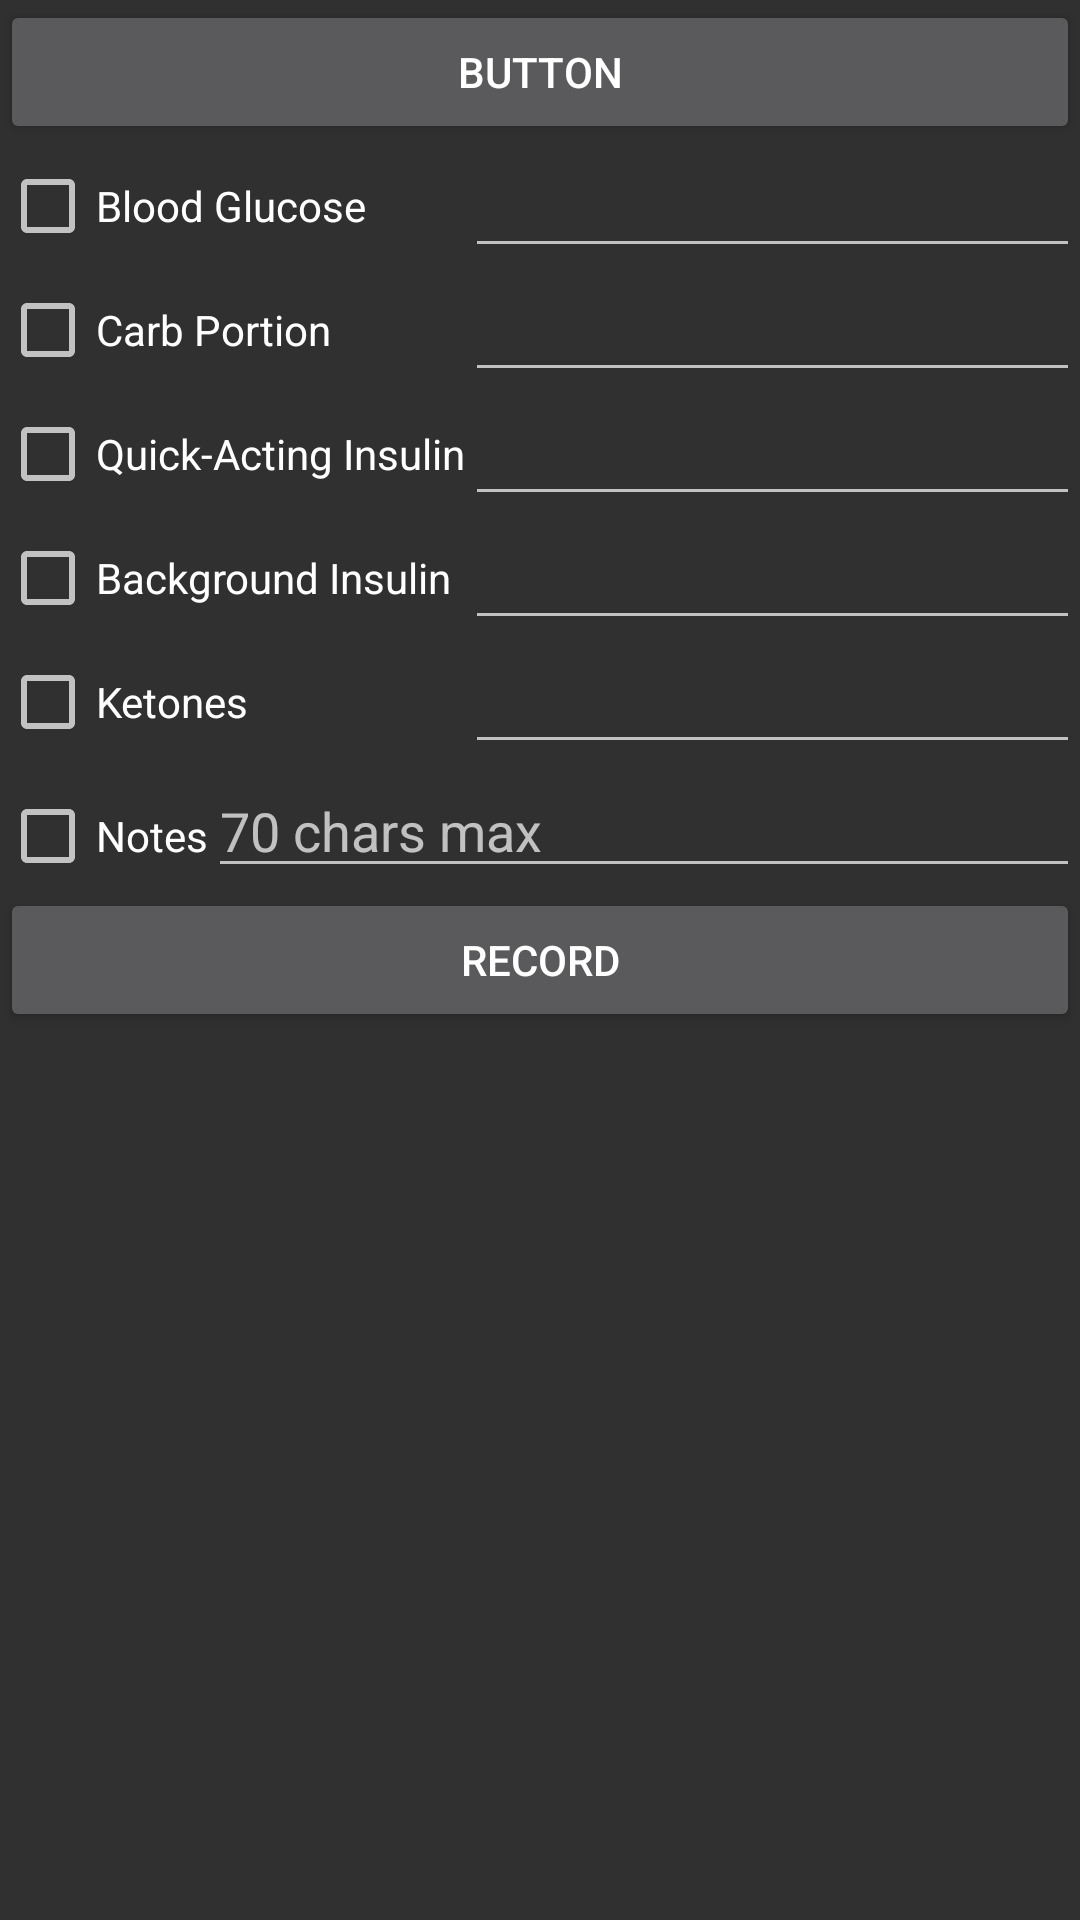

Produce the Android XML layout that renders to this screen, including the resource entries it uses.
<!-- AndroidManifest.xml: application theme AppTheme -->
<!-- res/layout/activity_main.xml -->
<?xml version="1.0" encoding="utf-8"?>
<android.support.constraint.ConstraintLayout
    xmlns:android="http://schemas.android.com/apk/res/android"
    xmlns:tools="http://schemas.android.com/tools"
    android:layout_width="match_parent"
    android:layout_height="match_parent"
    xmlns:app="http://schemas.android.com/apk/res-auto"
    tools:context="com.example.diabeticdiary.MainActivity">


    <ScrollView
        android:layout_height="match_parent"
        android:layout_width="match_parent">

        
        <LinearLayout
            android:layout_width="match_parent"
            android:layout_height="match_parent"
            android:orientation="vertical">

            <Button
                android:id="@+id/entry_time_button"
                android:layout_width="match_parent"
                android:layout_height="wrap_content"
                android:text="Button"/>

            
            <LinearLayout
                android:layout_width="match_parent"
                android:layout_height="wrap_content"
                android:orientation="horizontal"
                tools:layout_editor_absoluteX="8dp"
                tools:layout_editor_absoluteY="8dp">


                
                <LinearLayout
                    android:id="@+id/checkbox_column"
                    android:layout_width="wrap_content"
                    android:layout_height="match_parent"
                    android:orientation="vertical">

                    <CheckBox
                        android:id="@+id/BGcheckBox"
                        android:layout_width="wrap_content"
                        android:layout_height="wrap_content"
                        android:layout_weight="0.16"
                        android:checked="false"
                        android:text="Blood Glucose"/>

                    <CheckBox
                        android:id="@+id/CPcheckBox"
                        android:layout_width="wrap_content"
                        android:layout_height="wrap_content"
                        android:layout_weight="0.16"
                        android:checked="false"
                        android:text="Carb Portion"/>

                    <CheckBox
                        android:id="@+id/QAcheckBox"
                        android:layout_width="wrap_content"
                        android:layout_height="wrap_content"
                        android:layout_weight="0.16"
                        android:checked="false"
                        android:text="Quick-Acting Insulin"/>

                    <CheckBox
                        android:id="@+id/BIcheckBox"
                        android:layout_width="wrap_content"
                        android:layout_height="wrap_content"
                        android:layout_weight="0.16"
                        android:checked="false"
                        android:text="Background Insulin"/>

                    <CheckBox
                        android:id="@+id/KTcheckBox"
                        android:layout_width="wrap_content"
                        android:layout_height="wrap_content"
                        android:layout_weight="0.16"
                        android:checked="false"
                        android:text="Ketones"/>

                </LinearLayout>

                
                <LinearLayout
                    android:id="@+id/data_column"
                    android:layout_width="wrap_content"
                    android:layout_height="match_parent"
                    android:orientation="vertical">

                    <EditText
                        android:id="@+id/BGinput"
                        android:layout_width="match_parent"
                        android:layout_height="0dp"
                        android:layout_weight="1"
                        android:ems="10"
                        android:inputType="numberDecimal"/>

                    <EditText
                        android:id="@+id/CPinput"
                        android:layout_width="wrap_content"
                        android:layout_height="0dp"
                        android:layout_weight="1"
                        android:ems="10"
                        android:inputType="numberDecimal"/>

                    <EditText
                        android:id="@+id/QAinput"
                        android:layout_width="match_parent"
                        android:layout_height="0dp"
                        android:layout_weight="1"
                        android:ems="10"
                        android:inputType="number"/>

                    <EditText
                        android:id="@+id/BIinput"
                        android:layout_width="match_parent"
                        android:layout_height="0dp"
                        android:layout_weight="1"
                        android:ems="10"
                        android:inputType="number"/>

                    <EditText
                        android:id="@+id/KTinput"
                        android:layout_width="match_parent"
                        android:layout_height="0dp"
                        android:layout_weight="1"
                        android:ems="10"
                        android:inputType="numberDecimal"/>


                </LinearLayout>

            </LinearLayout> 

            <LinearLayout
                android:layout_width="match_parent"
                android:layout_height="wrap_content"
                android:orientation="horizontal"
                tools:layout_editor_absoluteX="8dp"
                tools:layout_editor_absoluteY="8dp">

                <CheckBox
                    android:id="@+id/notesCheckbox"
                    android:layout_width="wrap_content"
                    android:layout_height="wrap_content"
                    android:text="Notes"/>


                <EditText
                    android:id="@+id/notesInput"
                    android:layout_width="wrap_content"
                    android:layout_height="wrap_content"
                    android:layout_weight="1"
                    android:ems="10"
                    android:inputType="textFilter|textMultiLine"
                    android:maxLength="@integer/notes_max_length"
                    android:hint="70 chars max"
                    />

                
            </LinearLayout>

            <Button
                android:id="@+id/record_button"
                android:layout_width="match_parent"
                android:layout_height="wrap_content"
                android:text="Record"/>

        </LinearLayout> 
    </ScrollView>
</android.support.constraint.ConstraintLayout>
<!-- resources referenced by this layout -->
<resources>
  <integer name="notes_max_length">70</integer>
  <style name="AppTheme" parent="Theme.AppCompat">
          
          
          
          <item name="colorAccent">@android:color/holo_orange_dark</item>
          <item name="colorPrimary">@color/yupDarkOrange</item>
      </style>
  <color name="yupDarkOrange">#bb5500</color>
</resources>
